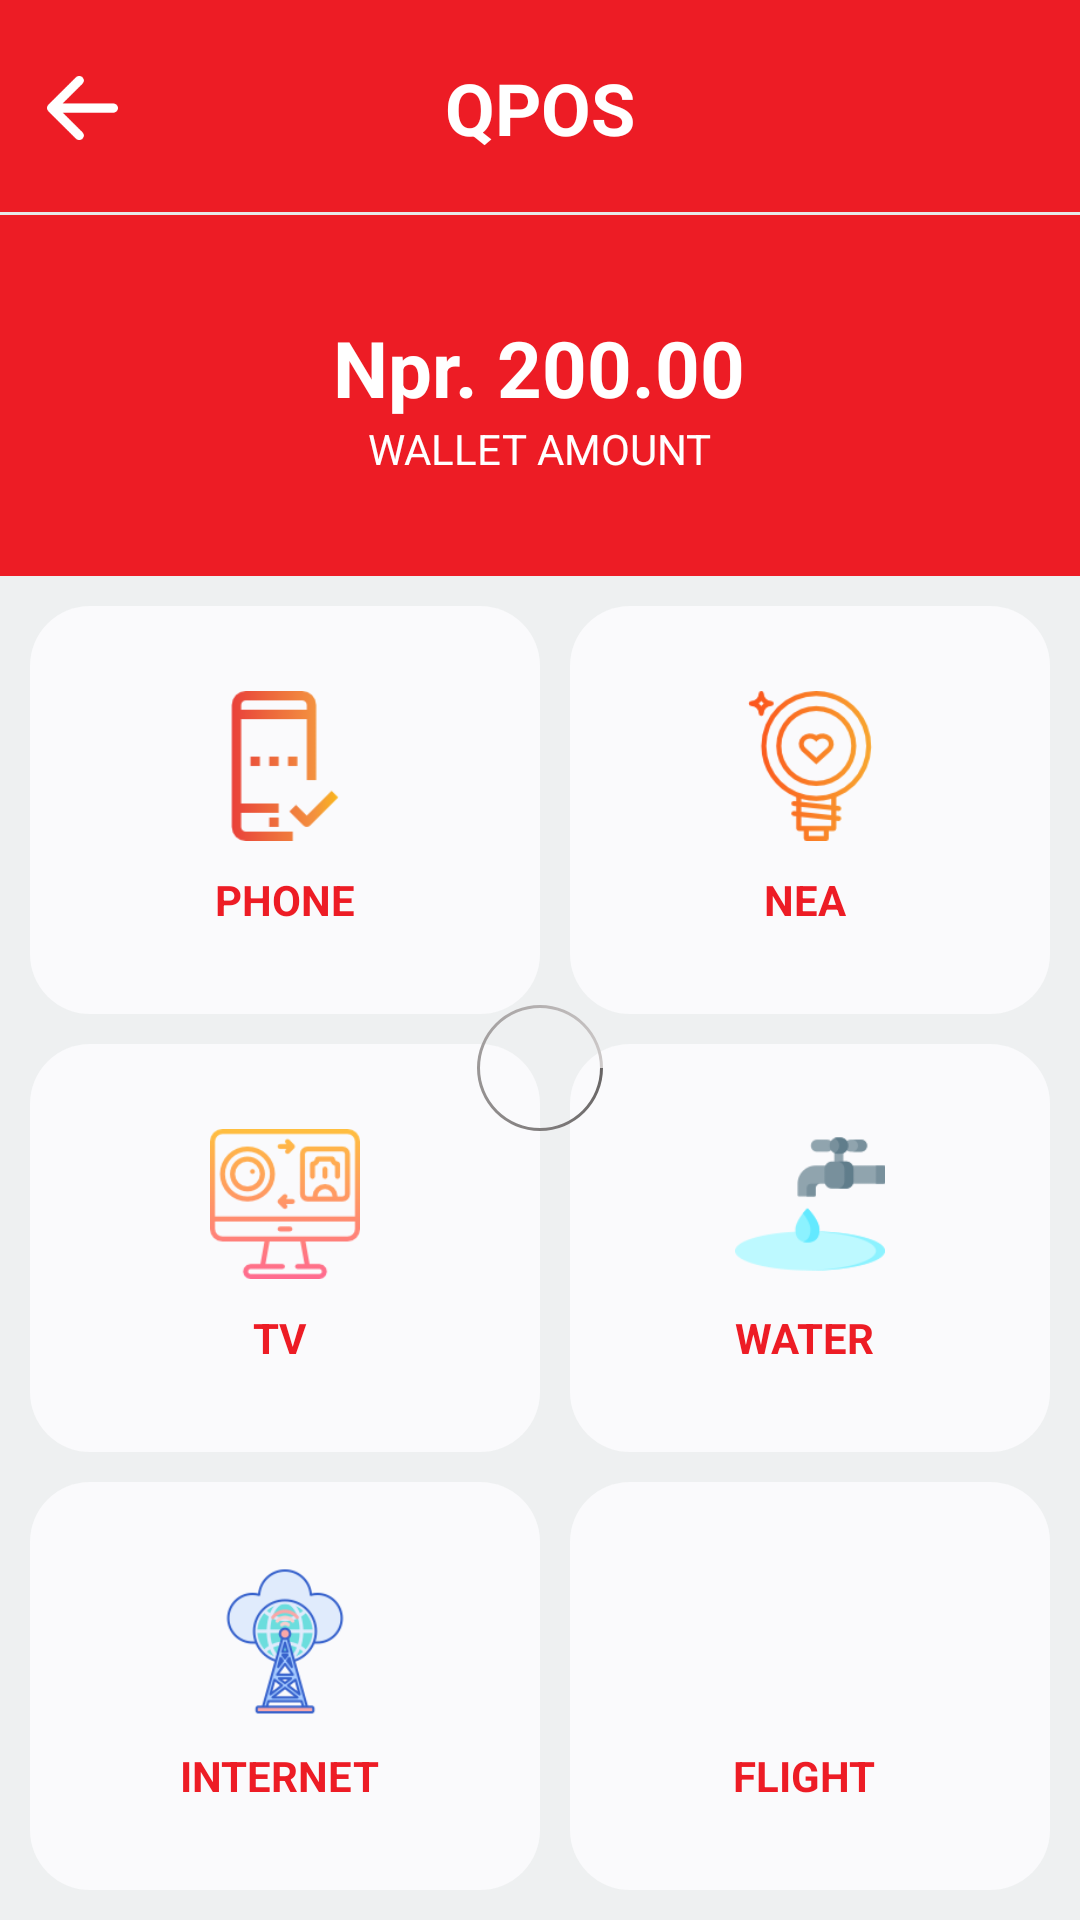

Produce the Android XML layout that renders to this screen, including the resource entries it uses.
<!-- AndroidManifest.xml: application theme CashierBaseTheme -->
<!-- res/layout/activity_utility.xml -->
<?xml version="1.0" encoding="utf-8"?>
<LinearLayout xmlns:android="http://schemas.android.com/apk/res/android"
    android:layout_width="match_parent"
    android:layout_height="match_parent"
    android:orientation="vertical"
    android:background="@color/background_color_all">
    <include layout="@layout/top_title_nic" />


    <RelativeLayout
        android:layout_width="match_parent"
        android:layout_height="match_parent">
        <FrameLayout
            android:layout_width="match_parent"
            android:layout_height="match_parent">
            <LinearLayout
                android:layout_width="match_parent"
                android:layout_height="match_parent"
                android:orientation="vertical">

                <LinearLayout
                    android:layout_width="match_parent"
                    android:layout_height="120dp"
                    android:orientation="vertical"
                    android:gravity="center"
                    android:background="@color/nicPrimary">
                    <TextView
                        android:id="@+id/balanceWallet"
                        android:layout_width="wrap_content"
                        android:layout_height="wrap_content"
                        android:gravity="center"
                        android:text="Npr. 200.00"
                        android:textColor="@color/white"
                        android:textSize="26sp"
                        android:textStyle="bold" />
                    <TextView
                        android:layout_width="wrap_content"
                        android:layout_height="wrap_content"
                        android:gravity="center"
                        android:text="WALLET AMOUNT"
                        android:textColor="@color/white"
                        android:textSize="14sp"/>
                </LinearLayout>
                <LinearLayout
                    android:layout_width="match_parent"
                    android:layout_height="match_parent"
                    android:weightSum="2"
                    android:background="@color/background_color_all">
                    <LinearLayout
                        android:layout_weight="1"
                        android:layout_width="0dp"
                        android:layout_height="match_parent"
                        android:orientation="vertical"
                        android:weightSum="3">

                        <LinearLayout
                            android:id="@+id/phoneBill"
                            android:layout_width="match_parent"
                            android:layout_height="0dp"
                            android:layout_weight="1"
                            android:gravity="center"
                            android:background="@drawable/rectangle_white_corner"
                            android:layout_marginLeft="@dimen/tendp"
                            android:layout_marginTop="@dimen/tendp"
                            android:orientation="vertical"
                            >
                            <ImageView
                                android:layout_width="50dp"
                                android:layout_height="50dp"
                                android:src="@drawable/mobile_phone"
                                android:layout_marginBottom="@dimen/tendp"/>
                            <TextView
                                android:layout_width="wrap_content"
                                android:layout_height="wrap_content"
                                android:textColor="@color/nicPrimary"
                                android:textStyle="bold"
                                android:text="PHONE"/>
                        </LinearLayout>



                        <LinearLayout
                            android:layout_width="match_parent"
                            android:layout_height="0dp"
                            android:layout_weight="1"
                            android:gravity="center"
                            android:background="@drawable/rectangle_white_corner"
                            android:layout_marginTop="@dimen/tendp"
                            android:layout_marginLeft="@dimen/tendp"
                            android:orientation="vertical">
                            <ImageView
                                android:layout_width="50dp"
                                android:layout_height="50dp"
                                android:src="@drawable/tv"
                                android:layout_marginBottom="@dimen/tendp"/>
                            <TextView
                                android:layout_width="wrap_content"
                                android:layout_height="wrap_content"
                                android:textColor="@color/nicPrimary"
                                android:textStyle="bold"
                                android:text="TV "/>
                        </LinearLayout>



                        <LinearLayout
                            android:layout_width="match_parent"
                            android:layout_height="0dp"
                            android:layout_weight="1"
                            android:gravity="center"
                            android:background="@drawable/rectangle_white_corner"
                            android:layout_marginTop="@dimen/tendp"
                            android:layout_marginLeft="@dimen/tendp"
                            android:layout_marginBottom="@dimen/tendp"
                            android:orientation="vertical">
                            <ImageView
                                android:layout_width="50dp"
                                android:layout_height="50dp"
                                android:src="@drawable/isp"
                                android:layout_marginBottom="@dimen/tendp"/>
                            <TextView
                                android:layout_width="wrap_content"
                                android:layout_height="wrap_content"
                                android:textColor="@color/nicPrimary"
                                android:textStyle="bold"
                                android:text="INTERNET "/>
                        </LinearLayout>


                    </LinearLayout>


                    <LinearLayout
                        android:layout_weight="1"
                        android:layout_width="0dp"
                        android:layout_height="match_parent"
                        >
                        <LinearLayout
                            android:layout_weight="1"
                            android:layout_width="0dp"
                            android:layout_height="match_parent"
                            android:orientation="vertical"
                            android:weightSum="3">
                            <LinearLayout
                                android:layout_width="match_parent"
                                android:layout_height="0dp"
                                android:layout_weight="1"
                                android:gravity="center"
                                android:background="@drawable/rectangle_white_corner"
                                android:layout_marginTop="@dimen/tendp"
                                android:layout_marginRight="@dimen/tendp"
                                android:layout_marginLeft="@dimen/tendp"
                                android:orientation="vertical">

                                <ImageView
                                    android:layout_width="50dp"
                                    android:layout_height="50dp"
                                    android:src="@drawable/nea"
                                    android:layout_marginBottom="@dimen/tendp"/>
                                <TextView
                                    android:layout_width="wrap_content"
                                    android:layout_height="wrap_content"
                                    android:textColor="@color/nicPrimary"
                                    android:textStyle="bold"
                                    android:text="NEA "/>
                            </LinearLayout>



                            <LinearLayout
                                android:layout_width="match_parent"
                                android:layout_height="0dp"
                                android:layout_weight="1"
                                android:gravity="center"
                                android:background="@drawable/rectangle_white_corner"
                                android:layout_marginTop="@dimen/tendp"
                                android:layout_marginRight="@dimen/tendp"
                                android:layout_marginLeft="@dimen/tendp"
                                android:orientation="vertical">
                                <ImageView
                                    android:layout_width="50dp"
                                    android:layout_height="50dp"
                                    android:src="@drawable/water"
                                    android:layout_marginBottom="@dimen/tendp"/>
                                <TextView
                                    android:layout_width="wrap_content"
                                    android:layout_height="wrap_content"
                                    android:textColor="@color/nicPrimary"
                                    android:textStyle="bold"
                                    android:text="WATER "/>
                            </LinearLayout>



                            <LinearLayout
                                android:layout_width="match_parent"
                                android:layout_height="0dp"
                                android:layout_weight="1"
                                android:gravity="center"
                                android:background="@drawable/rectangle_white_corner"
                                android:layout_marginTop="@dimen/tendp"
                                android:layout_marginLeft="@dimen/tendp"
                                android:layout_marginRight="@dimen/tendp"
                                android:layout_marginBottom="@dimen/tendp"
                                android:orientation="vertical">

                                <ImageView
                                    android:layout_width="50dp"
                                    android:layout_height="50dp"
                                    android:src="@drawable/plane"
                                    android:layout_marginBottom="@dimen/tendp"/>
                                <TextView
                                    android:layout_width="wrap_content"
                                    android:layout_height="wrap_content"
                                    android:textColor="@color/nicPrimary"
                                    android:textStyle="bold"
                                    android:text="FLIGHT "/>
                            </LinearLayout>
                        </LinearLayout>

                    </LinearLayout>
                </LinearLayout>
            </LinearLayout>

        </FrameLayout>




        <FrameLayout
            android:id="@+id/idLoading"
            android:layout_width="match_parent"
            android:layout_height="match_parent"
            android:layout_gravity="center">

            <ProgressBar
                android:indeterminateDrawable="@drawable/progress_bar_drawable"
                android:layout_width="wrap_content"
                android:layout_height="wrap_content"
                android:padding="25dp"
                android:layout_gravity="center"
                android:indeterminate="true" />

        </FrameLayout>
    </RelativeLayout>


</LinearLayout>
<!-- res/layout/top_title_nic.xml (included above) -->
<?xml version="1.0" encoding="utf-8"?>
<RelativeLayout xmlns:android="http://schemas.android.com/apk/res/android"
    android:id="@+id/title_layout"
    android:layout_width="fill_parent"
    android:layout_height="@dimen/title_high"
    android:background="@color/nicPrimary"
    >

    <TextView
        android:id="@+id/titleNameText"
        android:textSize="24sp"
        android:textColor="@color/white"
        android:layout_width="wrap_content"
        android:layout_height="wrap_content"
        android:layout_centerHorizontal="true"
        android:layout_centerVertical="true"
        android:textStyle="bold"
        android:text="@string/app_name"/>



    <ImageView android:layout_width="match_parent"
        android:layout_height="wrap_content"
        android:layout_alignParentBottom="true"
        android:src="@drawable/line_bold"/>

    <ImageView android:layout_width="45dp"
        android:layout_height="fill_parent"
        android:id="@+id/titleBackImage"
        android:src="@drawable/ic_back"
        android:paddingRight="20dp"
        android:layout_alignParentTop="true"
        android:layout_marginStart="15dp"
        />
    


</RelativeLayout>
<!-- resources referenced by this layout -->
<resources>
  <color name="background_color_all">#eef0f1</color>
  <color name="nicPrimary">#ED1C25</color>
  <color name="white">#ffffff</color>
  <dimen name="tendp">10dp</dimen>
  <dimen name="title_high">72dp</dimen>
  <!-- drawable ic_back: png bitmap (drawable, 1869 bytes) -->
  <!-- drawable isp: png bitmap (drawable, 11020 bytes) -->
  <!-- drawable line_bold: webp bitmap (drawable, 44 bytes) -->
  <!-- drawable mobile_phone: png bitmap (drawable, 2124 bytes) -->
  <!-- drawable nea: png bitmap (drawable, 7984 bytes) -->
  <!-- drawable progress_bar_drawable (drawable) -->
  <?xml version="1.0" encoding="utf-8"?>
  <rotate xmlns:android="http://schemas.android.com/apk/res/android"
      android:duration="4000"
      android:fromDegrees="0"
      android:pivotX="50%"
      android:pivotY="50%"
      android:toDegrees="1440" >
      <shape
          android:innerRadius="20dp"
          android:shape="ring"
          android:thickness="1dp"
          android:useLevel="false" >
          <size
              android:height="48dp"
              android:width="48dp" />
          <gradient
              android:centerY="0.5"
              android:endColor="#cfcbcb"
              android:startColor="#666363"
              android:type="sweep"
              android:useLevel="false" />
      </shape>
  
  </rotate>
  <!-- drawable rectangle_white_corner (drawable) -->
  <?xml version="1.0" encoding="utf-8"?>
  <shape xmlns:android="http://schemas.android.com/apk/res/android" android:shape="rectangle">
      <solid android:color="#FAFAFC"/>
      <corners android:radius="20dp"/>
  
  
  </shape>
  <!-- drawable tv: png bitmap (drawable, 6869 bytes) -->
  <!-- drawable water: png bitmap (drawable, 4187 bytes) -->
  <string name="app_name">QPOS</string>
  <style name="CashierBaseTheme" parent="AppBaseTheme">
          <item name="android:windowNoTitle">true</item>
          <item name="android:colorPrimaryDark" tools:targetApi="lollipop">@color/colorPrimaryDark</item>
          
          
          
          
          
  
      </style>
  <style name="AppBaseTheme" parent="android:Theme.Light">
          
      </style>
  <color name="colorPrimaryDark">#3F73EC</color>
</resources>
